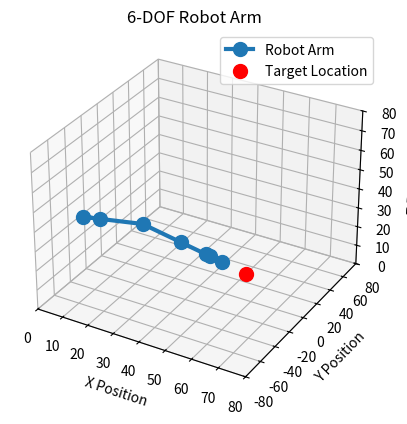

Generate this figure with matplotlib:
import numpy as np
from scipy.optimize import minimize
import matplotlib.pyplot as plt
from mpl_toolkits.mplot3d import Axes3D

# Panjang segmen lengan (cm), memperhatikan dimensi base
L1 = 7   # Jarak dari titik tengah ke tepi base
L2 = 24  # Lower arm
L3 = 17  # Center arm
L4 = 11  # Upper arm
L5 = 2   # Neck gripper
L6 = 5   # Gripper

base_thickness = 20  # Ketebalan base (cm)

# Fungsi Forward Kinematics dengan kontribusi z dari setiap joint
def forward_kinematics(angles):
    θ1, θ2, θ3, θ4, θ5, θ6 = angles
    x, y, z = 0, 0, base_thickness  # Awalnya berada pada base
    positions = [(x, y, z)]
    
    # Joint 1 (Base)
    x += L1 * np.cos(θ1)
    y += L1 * np.sin(θ1)
    positions.append((x, y, z))  # Z tidak berubah pada base

    # Joint 2 (Lower arm)
    z += L2 * np.sin(θ2)
    x += L2 * np.cos(θ1) * np.cos(θ2)
    y += L2 * np.sin(θ1) * np.cos(θ2)
    positions.append((x, y, z))

    # Joint 3 (Center arm)
    z += L3 * np.sin(θ2 + θ3)
    x += L3 * np.cos(θ1) * np.cos(θ2 + θ3)
    y += L3 * np.sin(θ1) * np.cos(θ2 + θ3)
    positions.append((x, y, z))

    # Joint 4 (Upper arm)
    z += L4 * np.sin(θ2 + θ3 + θ4)
    x += L4 * np.cos(θ1) * np.cos(θ2 + θ3 + θ4)
    y += L4 * np.sin(θ1) * np.cos(θ2 + θ3 + θ4)
    positions.append((x, y, z))

    # Joint 5 (Neck gripper)
    z += L5 * np.sin(θ2 + θ3 + θ4 + θ5)
    x += L5 * np.cos(θ1) * np.cos(θ2 + θ3 + θ4 + θ5)
    y += L5 * np.sin(θ1) * np.cos(θ2 + θ3 + θ4 + θ5)
    positions.append((x, y, z))

    # Joint 6 (Gripper/End-effector)
    z += L6 * np.sin(θ2 + θ3 + θ4 + θ5 + θ6)
    x += L6 * np.cos(θ1) * np.cos(θ2 + θ3 + θ4 + θ5 + θ6)
    y += L6 * np.sin(θ1) * np.cos(θ2 + θ3 + θ4 + θ5 + θ6)
    positions.append((x, y, z))

    return positions

# Fungsi Inverse Kinematics menggunakan optimisasi canggih
def inverse_kinematics_6dof(x_target, y_target, z_target):
    def objective_function(angles):
        end_effector_position = forward_kinematics(angles)[-1]
        x, y, z = end_effector_position
        
        # Tambahkan penalty yang kompleks
        distance_penalty = np.sqrt((x - x_target)**2 + (y - y_target)**2 + (z - z_target)**2)
        
        # Penalty untuk perubahan sudut yang terlalu besar
        angle_change_penalty = np.sum(np.abs(np.diff(angles))) * 0.05
        
        # Penalty untuk posisi sendi yang tidak natural
        joint_position_penalty = np.sum(np.abs(np.sin(angles))) * 0.1
        
        # Bobot untuk setiap jenis penalty
        return (
            distance_penalty + 
            angle_change_penalty + 
            joint_position_penalty
        )

    def workspace_constraints(angles):
        # Pastikan semua z koordinat tidak negatif
        positions = forward_kinematics(angles)
        return min(pos[2] for pos in positions)

    # Metode inisialisasi awal yang lebih baik
    def generate_initial_guess():
        return [
            np.random.uniform(0, 2 * np.pi),   # Base
            np.random.uniform(0, np.pi),       # Lower arm
            np.random.uniform(0, np.pi),       # Center arm
            np.random.uniform(0, np.pi),       # Upper arm
            np.random.uniform(0, np.pi),       # Neck
            np.random.uniform(0, np.pi)        # Gripper
        ]

    bounds = [
        (0, 2 * np.pi),  # Base
        (0, np.pi),      # Lower arm
        (0, np.pi),      # Center arm
        (0, np.pi),      # Upper arm
        (0, np.pi),      # Neck
        (0, np.pi)       # Gripper
    ]

    # Coba beberapa kali dengan initial guess berbeda
    best_result = None
    best_distance = float('inf')

    for _ in range(10):  # Coba 10 kali dengan initial guess berbeda
        initial_guess = generate_initial_guess()
        
        try:
            result = minimize(
                objective_function, 
                initial_guess, 
                method='SLSQP',  # Metode optimasi yang lebih baik
                bounds=bounds,
                constraints={'type': 'ineq', 'fun': workspace_constraints}
            )

            if result.success:
                # Hitung jarak ke target
                end_pos = forward_kinematics(result.x)[-1]
                distance = np.sqrt(
                    (end_pos[0] - x_target)**2 + 
                    (end_pos[1] - y_target)**2 + 
                    (end_pos[2] - z_target)**2
                )

                # Pilih solusi dengan jarak paling dekat
                if distance < best_distance:
                    best_result = result
                    best_distance = distance

        except Exception as e:
            print(f"Optimasi gagal: {e}")

    if best_result and best_result.success:
        return best_result.x
    else:
        raise ValueError("Tidak dapat menemukan solusi inverse kinematics")

# Fungsi untuk menggambar posisi lengan robot
def plot_arm(angles, x_target, y_target, z_target):
    positions = forward_kinematics(angles)
    x_coords, y_coords, z_coords = zip(*positions)

    fig = plt.figure()
    ax = fig.add_subplot(111, projection='3d')
    ax.plot(x_coords, y_coords, z_coords, '-o', markersize=10, lw=3, label="Robot Arm")
    ax.scatter(x_target, y_target, z_target, color='red', s=100, label="Target Location")
    ax.set_xlim([0, 80])
    ax.set_ylim([-80, 80])
    ax.set_zlim([0, 80])
    ax.set_xlabel("X Position")
    ax.set_ylabel("Y Position")
    ax.set_zlabel("Z Position")
    plt.title("6-DOF Robot Arm")
    plt.legend()
    plt.show()

# Target posisi dalam 3D
x_target, y_target, z_target = 50, 30, 0  # Misalnya target dengan z = 0

# Menyelesaikan inverse kinematics dan menampilkan hasil
try:
    theta1, theta2, theta3, theta4, theta5, theta6 = inverse_kinematics_6dof(x_target, y_target, z_target)
    print(f"Calculated Angles: Theta1 = {np.degrees(theta1):.2f}°, Theta2 = {np.degrees(theta2):.2f}°, Theta3 = {np.degrees(theta3):.2f}°, Theta4 = {np.degrees(theta4):.2f}°, Theta5 = {np.degrees(theta5):.2f}°, Theta6 = {np.degrees(theta6):.2f}°")

    # Menampilkan posisi end-effector dan menghitung error pada X, Y, Z
    end_effector_position = forward_kinematics([theta1, theta2, theta3, theta4, theta5, theta6])[-1]
    x_end, y_end, z_end = end_effector_position

    # Menghitung error pada setiap sumbu
    error_x = abs(x_end - x_target)
    error_y = abs(y_end - y_target)
    error_z = abs(z_end - z_target)

    print(f"End-effector position: ({x_end:.2f}, {y_end:.2f}, {z_end:.2f})")
    print(f"Error in X: {error_x:.2f} cm")
    print(f"Error in Y: {error_y:.2f} cm")
    print(f"Error in Z: {error_z:.2f} cm")

    # Validasi apakah error cukup kecil untuk pick (Z error < 2 cm)
    if error_z < 3:  # Toleransi error Z lebih kecil dari 2 cm
        print("End-effector mencapai target!")
    else:
        print("End-effector gagal mencapai target.")

    plot_arm([theta1, theta2, theta3, theta4, theta5, theta6], x_target, y_target, z_target)
except ValueError as e:
    print(e)